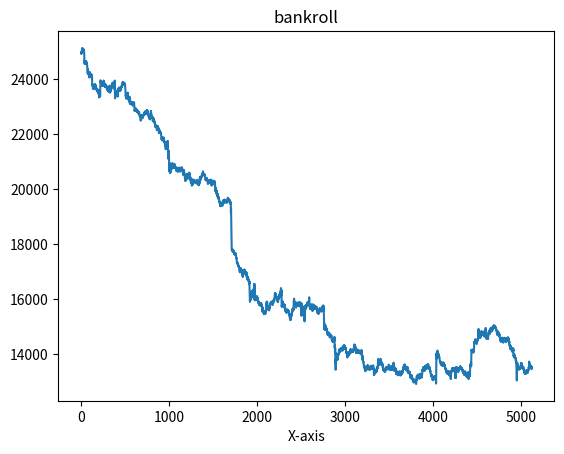

Here is the Python script that generated this plot:
import random
import matplotlib.pyplot as plt
import time
import math

start_time = time.time()

def generate_shoe(deck_count): # for later if you need it
    cards = ["A", 2, 3, 4, 5, 6, 7, 8, 9, 10, 10, 10, 10]
    shoe = cards * 4 * deck_count
    random.shuffle(shoe)
    return shoe

def generate_player_hand(shoe):
    players_hand = [shoe.pop(0), shoe.pop(0)]
    return players_hand

def print_hand(hand):
    str_hand = ""
    for card in hand:
        str_hand += str(card)
        str_hand += " "
        #print(card, end = ' ')
    return str_hand.rstrip()

def count_update(curr_hand):
    curr_hand_count = 0
    for card in curr_hand:
        if card in [2, 3, 4, 5, 6]:
            curr_hand_count += 1
    for card in curr_hand:
        if card in [7, 8, 9]:
            curr_hand_count += 0
    for card in curr_hand:
        if card in [10, "A"]:
            curr_hand_count -= 1
    return curr_hand_count

def ace_converter(players_hand):
    if "A" not in players_hand: # hard hand check
        hand_total = sum(players_hand)
        return {"hand_total" : hand_total, "sorted_players_hand" : players_hand}

    if players_hand == ["A", 10] or players_hand == [10, "A"]:
        hand_total = 21
        players_hand = [{"A" : 11}, 10]
        return {"hand_total" : hand_total, "sorted_players_hand" : players_hand}

    int_list = []
    for card in players_hand:
        if type(card) != str: # checks card isn't "A"
            int_list.append(card) # appends non-"A" cards
    sorted_players_hand = (["A"] * players_hand.count("A")) + int_list

    if "A" in sorted_players_hand:
        for i in range(0, len(sorted_players_hand)):
            if sorted_players_hand[i] == "A":
                sorted_players_hand[i] = {"A" : 11}
        hand_total = 0
        ace_as_11 = 0
        for element in sorted_players_hand:
            if type(element) == dict:
                hand_total += element["A"]
                ace_as_11 += 1
            else:
                hand_total += element # adds remaining integers at end of list
        if hand_total > 21 and ace_as_11 >= 2:
            for i in range(0, len(sorted_players_hand)):
                if type(sorted_players_hand[i]) == dict and ace_as_11 >= 2:
                    sorted_players_hand[i] = {"A" : 1}
                    ace_as_11 -= 1
            hand_total = 0
            for element in sorted_players_hand:
                if type(element) == dict:
                    hand_total += element["A"]
                else:
                    hand_total += element
        if sum(int_list) >= 10: # if the sum of non-"A" cards is greater than or equal to 10 all "A" cards must become 1
            # changed from > to >=, this seems to have fixed the A A 10 edge case
            for i in range(0, len(sorted_players_hand)):
                if type(sorted_players_hand[i]) == dict:
                    sorted_players_hand[i] = {"A" : 1}
            hand_total = 0
            for element in sorted_players_hand:
                if type(element) == dict:
                    hand_total += element["A"]
                else:
                    hand_total += element
        #print(sorted_players_hand)
        #print("hand_total: " + str(hand_total))
    return {"hand_total" : hand_total, "sorted_players_hand" : sorted_players_hand}

def soft_hand_check(pre_converted_players_hand):
    converted_players_hand = ace_converter(pre_converted_players_hand)["sorted_players_hand"]
    num_dict = 0
    for element in converted_players_hand:
        if type(element) == dict: # if an element is a dict it's an ace
            num_dict += 1
    if num_dict == 0: # no aces
        #print(pre_converted_players_hand)
        #print("hard " + str(sum(converted_players_hand)))
        return False
    if num_dict == 1 and len(converted_players_hand) == 2: # regular soft pair i.e. ["A", 9]
        #print("soft " + str(ace_converter(pre_converted_players_hand)["hand_total"]))
        return True
    num_dicts = 0
    num_ones = 0
    for element in converted_players_hand:
        if type(element) == dict:
            num_dicts += 1
            if element["A"] == 1:
                num_ones += 1
    if num_ones == num_dicts: # all "A" in hand are 1 so hand is hard
        #print(pre_converted_players_hand)
        #print("hard " + str(ace_converter(pre_converted_players_hand)["hand_total"]))
        return False
    else: # one "A" is an 11 so the hand is soft
        #print(pre_converted_players_hand)
        #print("soft " + str(ace_converter(pre_converted_players_hand)["hand_total"]))
        return True

# "Y" : Split the Pair
# "Y/N" : Split if "Double After Split (DAS)" is offered, otherwise don't split
# "N" : Don't Split the Pair
# "H" : Hit
# "S" : Stand
# "D" : Double if allowed, otherwise hit
# "Ds" : Double if allowed, otherwise stand
# "SUR" : Surrender

DAS_boolean = True # make this into input later
def basic_strategy(players_hand, dealers_hand): # can turn off LS here
    dealer_upcard = dealers_hand[0]
    # implement some house rules for doubling down here
    if len(players_hand) == 2:
        DAS_boolean = True
    else:
        DAS_boolean = False
    # I think we have to make a 21 case here too, I don't think so. Look at this later
    # Gotta be an easier way to do this
    if ace_converter(players_hand)["hand_total"] == 21 and soft_hand_check(players_hand) and len(players_hand) == 2:
        #print("Blackjack!")
        return "S"
    if ace_converter(players_hand)["hand_total"] == 21 and soft_hand_check(players_hand) and len(players_hand) != 2: # (2 3 5 A)
        #print("soft 21 but not blackjack")
        return "S"
    if ace_converter(players_hand)["hand_total"] == 21 and not soft_hand_check(players_hand) and len(players_hand) != 2:
        #print("hard 21 not blackjack!")
        return "S"
    if players_hand == ["A", "A"]: # aces only get one card dealt after splitting and no resplitting
        return "Y"
    if players_hand == [10, 10]:
        return "S"
    if players_hand == [9, 9]:
        if dealer_upcard in [7, 10, "A"]:
            return "S"
        else:
            return "Y"
    if players_hand == [8, 8]:
        return "Y"
    if players_hand == [7, 7]:
        if dealer_upcard in [2, 3, 4, 5, 6, 7]:
            return "Y"
        else:
            return "H"
    if players_hand == [6, 6]:
        if dealer_upcard == 2 and DAS_boolean:
            return "Y"
        if dealer_upcard in [3, 4, 5, 6]:
            return "Y"
        else:
            return "H"
    if players_hand == [5, 5]:
        if dealer_upcard in [2, 3, 4, 5, 6, 7, 8, 9]:
            return "D"
        else:
            return "H"
    if players_hand == [4, 4]:
        if dealer_upcard in [5, 6] and DAS_boolean:
            return "Y"
        else:
            return "H"
    if players_hand == [3, 3] or players_hand == [2, 2]:
        if dealer_upcard in [2, 3] and DAS_boolean:
            return "Y"
        if dealer_upcard in [4, 5, 6, 7]:
            return "Y"
        else:
            return "H"
    if ace_converter(players_hand)["hand_total"] == 20 and soft_hand_check(players_hand):
        return "S"
    if ace_converter(players_hand)["hand_total"] == 19 and soft_hand_check(players_hand):
        if dealer_upcard == 6 and DAS_boolean:
            return "D"
        else:
            return "S"
    if ace_converter(players_hand)["hand_total"] == 18 and soft_hand_check(players_hand):
        if dealer_upcard in [2, 3, 4, 5, 6] and DAS_boolean:
            return "D"
        else:
            return "S"
        if dealer_upcard in [7, 8]:
            return "S"
        else:
            return "H"
    if ace_converter(players_hand)["hand_total"] == 17 and soft_hand_check(players_hand):
        if dealer_upcard in [3, 4, 5, 6] and DAS_boolean:
            return "D"
        else:
            return "H"
    if ace_converter(players_hand)["hand_total"] == 16 and soft_hand_check(players_hand):
        if dealer_upcard in [4, 5, 6] and DAS_boolean:
            return "D"
        else:
            return "H"
    if ace_converter(players_hand)["hand_total"] == 15 and soft_hand_check(players_hand):
        if dealer_upcard in [4, 5, 6] and DAS_boolean:
            return "D"
        else:
            return "H"
    if ace_converter(players_hand)["hand_total"] == 14 and soft_hand_check(players_hand):
        if dealer_upcard in [5, 6] and DAS_boolean:
            return "D"
        else:
            return "H"
    if ace_converter(players_hand)["hand_total"] == 13 and soft_hand_check(players_hand):
        if dealer_upcard in [5, 6] and DAS_boolean:
            return "D"
        else:
            return "H"
    if ace_converter(players_hand)["hand_total"] >= 17 and not soft_hand_check(players_hand):
        return "S"
    if ace_converter(players_hand)["hand_total"] == 16 and not soft_hand_check(players_hand):
        if dealer_upcard in [2, 3, 4, 5, 6]:
            return "S"
        if dealer_upcard in [9, 10, "A"] and len(players_hand) == 2:
            return "H" # change back to SUR
        else:
            return "H"
    if ace_converter(players_hand)["hand_total"] == 15 and not soft_hand_check(players_hand):
        if dealer_upcard in [2, 3, 4, 5, 6]:
            return "S"
        if dealer_upcard in [10] and len(players_hand) == 2:
            return "H" # change back to SUR
        else:
            return "H"
    if ace_converter(players_hand)["hand_total"] == 14 and not soft_hand_check(players_hand):
        if dealer_upcard in [2, 3, 4, 5, 6]:
            return "S"
        else:
            return "H"
    if ace_converter(players_hand)["hand_total"] == 13 and not soft_hand_check(players_hand):
        if dealer_upcard in [2, 3, 4, 5, 6]:
            return "S"
        else:
            return "H"
    if ace_converter(players_hand)["hand_total"] == 12 and not soft_hand_check(players_hand):
        if dealer_upcard in [4, 5, 6]:
            return "S"
        else:
            return "H"
    if ace_converter(players_hand)["hand_total"] == 11 and not soft_hand_check(players_hand):
        if DAS_boolean:
            return "D"
        else:
            return "H"
    if ace_converter(players_hand)["hand_total"] == 10 and not soft_hand_check(players_hand):
        if dealer_upcard in [2, 3, 4, 5, 6, 7, 8, 9] and DAS_boolean:
            return "D"
        else:
            return "H"
    if ace_converter(players_hand)["hand_total"] == 9 and not soft_hand_check(players_hand):
        if dealer_upcard in [3, 4, 5, 6] and DAS_boolean:
            return "D"
        else:
            return "H"
    if ace_converter(players_hand)["hand_total"] <= 8 and not soft_hand_check(players_hand):
        return "H"




def play_dealer(dealers_hand, player_bust, late_surrender_boolean, player_blackjack_boolean, shoe):
    dealer_blackjack_boolean = False
    dealer_bust = False
    # insurance_check = False # might need this later
    dealer_upcard = dealers_hand[0]
    #print("soft_hand_check(" + str(print_hand(dealers_hand)) + "): " + str(soft_hand_check(dealers_hand)))
    if player_bust or late_surrender_boolean or player_blackjack_boolean:
        return {
                    "dealers_hand" : dealers_hand ,
                    "dealer_bust" : dealer_bust ,
                    "shoe" : shoe
                } # end dealer stuff
    if soft_hand_check(dealers_hand): # hand is soft so hit cause H17
        #print("dealers_hand: " + str(print_hand(dealers_hand)))
        #print("dealer has a soft " + str(ace_converter(dealers_hand)["hand_total"]))
        if ace_converter(dealers_hand)["hand_total"] == 21 and len(dealers_hand) == 2:
            #print("dealer has blackjack")
            dealer_blackjack_boolean = True # return this
        while ace_converter(dealers_hand)["hand_total"] <= 17:
            #print("dealer hits with (" + str(print_hand(dealers_hand)) + "), a soft " + str(ace_converter(dealers_hand)["hand_total"]))
            dealers_hand.append(shoe.pop(0))
            if soft_hand_check(dealers_hand):
                continue
            else:
                break
        #if ace_converter(dealers_hand)["hand_total"] > 17: # maybe check that it is lower than 22 too?
            #print("dealer stands with (" + str(print_hand(dealers_hand)) + "), a soft " + str(ace_converter(dealers_hand)["hand_total"]))
    if not soft_hand_check(dealers_hand): # hand is hard so stop at 17
        #print("dealers_hand: " + str(print_hand(dealers_hand)))
        #print("dealer has a hard " + str(ace_converter(dealers_hand)["hand_total"]))
        #if ace_converter(dealers_hand)["hand_total"] >= 17 and len(dealers_hand) == 2: # i.e a (10 8) or (9 8) etc.
            #print("dealer stands on " + str(ace_converter(dealers_hand)["hand_total"]))
        while ace_converter(dealers_hand)["hand_total"] <= 16: # i.e. a (10 5) etc.
            #print("dealer hits with (" + str(print_hand(dealers_hand)) + "), a hard " + str(ace_converter(dealers_hand)["hand_total"]))
            dealers_hand.append(shoe.pop(0))
            #print("dealer has (" + str(print_hand(dealers_hand)) + "), a hard " + str(ace_converter(dealers_hand)["hand_total"]))
            if ace_converter(dealers_hand)["hand_total"] > 21:
                #print("dealer busts with (" + str(print_hand(dealers_hand)) + "), a hard " + str(ace_converter(dealers_hand)["hand_total"]))
                dealer_bust = True # return this
                break
            if ace_converter(dealers_hand)["hand_total"] >= 17:
                #print("dealer stands with (" + str(print_hand(dealers_hand)) + "), a hard " + str(ace_converter(dealers_hand)["hand_total"]))
                break
    return {
                "dealers_hand" : dealers_hand ,
                "dealer_bust" : dealer_bust ,
                "shoe" : shoe
            } # end dealer stuff

def play_player(shoe, count, deck_count):
    players_hand = [shoe.pop(0), shoe.pop(0)]
    count += count_update(players_hand)
    dealers_hand = [shoe.pop(0), shoe.pop(0)]
    count += count_update(dealers_hand)
    decks_remaining = deck_count * (len(shoe) / (deck_count * 52))
    true_count = count / decks_remaining
    dealer_upcard = dealers_hand[0]
    player_bust = False
    late_surrender_boolean = False
    player_blackjack_boolean = False
    dealer_blackjack_boolean = False
    double_boolean = False
    split_boolean = False
    #if dealer_upcard == "A":
        #print("Dealer: Would you like insurance")
        #print("Player: No, unless the true count is +3 or higher")
    while ace_converter(players_hand)["hand_total"] <= 21: # player
        if players_hand == ["A", 10] or players_hand == [10, "A"]:
            player_blackjack_boolean = True
            #print("player has blackjack")
            break
        if dealers_hand == ["A", 10] or dealers_hand == [10, "A"]:
            dealer_blackjack_boolean = True
            #print("dealer has blackjack")
            break
        if basic_strategy(players_hand, dealers_hand) == "SUR":
            late_surrender_boolean = True
            break
        if basic_strategy(players_hand, dealers_hand) == "Y":
            split_boolean = True
            break
        if basic_strategy(players_hand, dealers_hand) == "H":
            #print("You hit with (" + str(print_hand(players_hand)) + "), a " + str(ace_converter(players_hand)["hand_total"]) + ", against a " + str(dealers_hand[0]))
            card = shoe.pop(0)
            players_hand.append(card)
            count += count_update([card]) # will this work?
            decks_remaining = deck_count * (len(shoe) / (deck_count * 52))
            true_count = count / decks_remaining
            #print("players_hand: " + str(print_hand(players_hand)))
            continue # should restart while loop and check while loop condition
        if basic_strategy(players_hand, dealers_hand) == "S":
            #print("You stand with (" + str(print_hand(players_hand)) + "), a " + str(ace_converter(players_hand)["hand_total"]) + ", against a " + str(dealers_hand[0]))
            break
        if basic_strategy(players_hand, dealers_hand) == "D":
            #print("You double with (" + str(print_hand(players_hand)) + "), a " + str(ace_converter(players_hand)["hand_total"]) + ", against a " + str(dealers_hand[0]))
            double_boolean = True
            card = shoe.pop(0)
            players_hand.append(card)
            count += count_update([card]) # will this work?
            decks_remaining = deck_count * (len(shoe) / (deck_count * 52))
            true_count = count / decks_remaining
            break
    if ace_converter(players_hand)["hand_total"] > 21:
        #print("players_hand: " + str(print_hand(players_hand)))
        #print("You have busted with (" + str(print_hand(players_hand)) + "), a " + str(ace_converter(players_hand)["hand_total"]))
        player_bust = True
    return {
                "players_hand" : players_hand ,
                "dealers_hand" : dealers_hand ,
                "late_surrender_boolean" : late_surrender_boolean ,
                "player_blackjack_boolean" : player_blackjack_boolean ,
                "dealer_blackjack_boolean" : dealer_blackjack_boolean ,
                "double_boolean" : double_boolean ,
                "split_boolean" : split_boolean ,
                "player_bust" : player_bust ,
                "shoe" : shoe ,
                "count" : count ,
                "decks_remaining" : round(decks_remaining, 5) ,
                "true_count" : round(true_count, 5)
            }

def split(players_hand, dealers_hand, shoe, count):
    # we can hard code three splits, three splits is usually the max in casinos
    # I don't want to hard code three splits, yeah I know
    dict_a = {}
    double_boolean = False
    player_bust = False
    count += count_update(dealers_hand)
    decks_remaining = deck_count * (len(shoe) / (deck_count * 52))
    true_count = count / decks_remaining
    if players_hand == ["A", "A"]: # no RSA
        count += count_update(players_hand)
        split_players_hand = [[players_hand[0]], [players_hand[1]]]
        #print("in the split function for aces")
        #print(split_players_hand)
        i = 0
        # fix it to where a "natural" doesn't get paid 3:2
        # use boolean that gets returned and then used in play_decision
        for players_hand in split_players_hand:
            card = shoe.pop(0)
            split_players_hand[i].append(card)
            count += count_update([card])
            decks_remaining = deck_count * (len(shoe) / (deck_count * 52))
            true_count = count / decks_remaining
            dict_a[i] = {
                            "players_hand" : split_players_hand[i] ,
                            "dealers_hand" : dealers_hand ,
                            "double_boolean" : double_boolean ,
                            "player_bust" : player_bust ,
                            "shoe" : shoe ,
                            "count" : count ,
                            "decks_remaining" : round(decks_remaining, 5) ,
                            "true_count" : round(true_count, 5)
                        }
            i += 1
        return dict_a
    split_players_hand = [[players_hand[0]], [players_hand[1]]] # this is the first hard coded split we can do two more
    num_splits = 1
    #print("You are in the split function")
    #print(split_players_hand)
    i = 0
    count += count_update(players_hand)
    for players_hand in split_players_hand:
        card = shoe.pop(0)
        split_players_hand[i].append(card)
        count += count_update([card])
        decks_remaining = deck_count * (len(shoe) / (deck_count * 52))
        true_count = count / decks_remaining
        i += 1
    i = 0
    for players_hand in split_players_hand: # second split, one more
        if basic_strategy(players_hand, dealers_hand) == "Y":
            num_splits += 1
            #print("You are in the second split")
            split_players_hand_2 = [[split_players_hand[i][0]], [split_players_hand[i][1]]]
            count += count_update([split_players_hand[i][0]])
            #print(split_players_hand_2)
            for j in range(0, len(split_players_hand_2)):
                card = shoe.pop(0)
                split_players_hand_2[j].append(card)
                count += count_update([card])
                decks_remaining = deck_count * (len(shoe) / (deck_count * 52))
                true_count = count / decks_remaining
                #print(split_players_hand_2)
            if i == 0:
                split_players_hand_2.append(split_players_hand[i + 1])
            if i == 1:
                split_players_hand_2.append(split_players_hand[i - 1])
            split_players_hand = split_players_hand_2
            break
        i += 1
    #print(split_players_hand)
    #print("num_splits: " + str(num_splits))
    i = 0
    for players_hand in split_players_hand: # third split, no more splits
        # I think this third split splicing for the lists is wrong
        if basic_strategy(split_players_hand[i], dealers_hand) == "Y":
            num_splits += 1
            #print("You are in the third split")
            split_players_hand_3 = [[split_players_hand[i][0]], [split_players_hand[i][1]]]
            count += count_update([split_players_hand[i][1]])
            #print(split_players_hand_2)
            for j in range(0, len(split_players_hand_3)):
                card = shoe.pop(0)
                split_players_hand_3[j].append(card)
                count += count_update([card])
                decks_remaining = deck_count * (len(shoe) / (deck_count * 52))
                true_count = count / decks_remaining
                #print(split_players_hand_3)
            if i == 0:
                split_players_hand_3.append(split_players_hand[i + 1])
                split_players_hand_3.append(split_players_hand[i + 2])
            if i == 1:
                split_players_hand_3.append(split_players_hand[i - 1])
                split_players_hand_3.append(split_players_hand[i + 1])
            if i == 2:
                split_players_hand_3.append(split_players_hand[i - 1])
                split_players_hand_3.append(split_players_hand[i - 2])
            split_players_hand = split_players_hand_3
            break
        i += 1
    #print(split_players_hand)
    #print("num_splits: " + str(num_splits))
    i = 0
    result = "N/A"
    for players_hand in split_players_hand:
        while ace_converter(players_hand)["hand_total"] <= 21: # player
            #print("You have (" + str(print_hand(players_hand)) + "), a " + str(ace_converter(players_hand)["hand_total"]) + ", against a " + str(dealers_hand[0]))
            result = basic_strategy(players_hand, dealers_hand)
            if num_splits >= 3:
                if players_hand == [9, 9]:
                    result = "S"
                if players_hand == [8, 8] or players_hand == [7, 7]:
                    if dealers_hand[0] in [2, 3, 4, 5, 6]:
                        result = "S"
                    else:
                        result = "H"
                if players_hand == [6, 6]:
                    if dealers_hand[0] in [4, 5, 6]: # need deviations here
                        result = "S"
                    else:
                        result = "H"
                if players_hand == [4, 4] or players_hand == [3, 3] or players_hand == [2, 2]:
                    result = "H"
            if result == "SUR":
                #print("You can't late surrender after you've split, your only choice is to hit")
                #print("You hit with (" + str(print_hand(players_hand)) + "), a " + str(ace_converter(players_hand)["hand_total"]) + ", against a " + str(dealers_hand[0]))
                card = shoe.pop(0)
                players_hand.append(card)
                count += count_update([card])
                decks_remaining = deck_count * (len(shoe) / (deck_count * 52))
                true_count = count / decks_remaining
                continue # should restart while loop, I think it rechecks the while loop condition when it restarts
            if result == "H":
                #print("You hit with (" + str(print_hand(players_hand)) + "), a " + str(ace_converter(players_hand)["hand_total"]) + ", against a " + str(dealers_hand[0]))
                card = shoe.pop(0)
                players_hand.append(card)
                count += count_update([card])
                decks_remaining = deck_count * (len(shoe) / (deck_count * 52))
                true_count = count / decks_remaining
                continue
            if result == "S":
                #print("You stand with (" + str(print_hand(players_hand)) + "), a " + str(ace_converter(players_hand)["hand_total"]) + ", against a " + str(dealers_hand[0]))
                break
            if result == "D":
                #print("You double with (" + str(print_hand(players_hand)) + "), a " + str(ace_converter(players_hand)["hand_total"]) + ", against a " + str(dealers_hand[0]))
                card = shoe.pop(0)
                players_hand.append(card)
                count += count_update([card])
                decks_remaining = deck_count * (len(shoe) / (deck_count * 52))
                true_count = count / decks_remaining
                double_boolean = True
                break
        if ace_converter(players_hand)["hand_total"] > 21:
            #print("players_hand: " + str(print_hand(players_hand)))
            #print("You have busted with (" + str(print_hand(players_hand)) + "), a " + str(ace_converter(players_hand)["hand_total"]))
            player_bust = True
            break
        dict_a[i] = {
                        "players_hand" : players_hand ,
                        "dealers_hand" : dealers_hand ,
                        "double_boolean" : double_boolean ,
                        "player_bust" : player_bust ,
                        "shoe" : shoe ,
                        "count" : count ,
                        "decks_remaining" : round(decks_remaining, 5) ,
                        "true_count" : round(true_count, 5)
                    }
        #split_players_hand[i] = players_hand
        i += 1
    return dict_a



def play_decision(players_hand, dealers_hand, player_blackjack_boolean, dealer_blackjack_boolean, dealer_bust, bet_spread, bankroll, double_boolean, player_bust, late_surrender_boolean, true_count, running_count, hands_won):
    print("play_decision")
    print("running_count given to play_decision: " + str(running_count))
    print("Player has (" + str(print_hand(players_hand)) + "), a " + str(ace_converter(players_hand)["hand_total"]))
    print("Dealer has (" + str(print_hand(dealers_hand)) + "), a " + str(ace_converter(dealers_hand)["hand_total"]))
    print("true_count given to play_decision: " + str(true_count))
    if true_count < 0:
        bet = bet_spread[math.ceil(true_count)]
        print("true_count ceiled: " + str(math.ceil(true_count)))
    elif true_count >= 0:
        bet = bet_spread[math.floor(true_count)]
        print("true_count floored: " + str(math.floor(true_count)))
    if player_bust:
        print("Player has busted (Player loses $" + str(bet) + ")")
        bankroll -= bet
        print()
        return {"bankroll" : bankroll, "hands_won" : hands_won}
    if late_surrender_boolean and dealer_blackjack_boolean:
        print("Player chose to late surrender and Dealer has blackjack (Player loses $" + str(bet) + ")")
        bankroll -= bet
        print()
        return {"bankroll" : bankroll, "hands_won" : hands_won}
    if late_surrender_boolean and not dealer_blackjack_boolean:
        print("Player chose to late surrender and Dealer does not have blackjack (Player loses $" + str(0.5 * bet) + ")")
        bankroll -= (0.5 * bet)
        print()
        return {"bankroll" : bankroll, "hands_won" : hands_won}
    if player_blackjack_boolean and dealer_blackjack_boolean: # both have blackjack
        print("Player and Dealer have blackjack (Push)")
        return {"bankroll" : bankroll, "hands_won" : hands_won}
    elif player_blackjack_boolean and not dealer_blackjack_boolean:
        print("Player has blackjack but Dealer does not (Player wins $" + str(1.5 * bet) + ")")
        bankroll += (1.5 * bet)
        hands_won += 1
        print()
        return {"bankroll" : bankroll, "hands_won" : hands_won}
    elif dealer_bust and double_boolean:
        print("Player doubled and Dealer busted (Player wins $" + str(2 * bet) + ")")
        bankroll += (2 * bet)
        hands_won += 1
        print()
        return {"bankroll" : bankroll, "hands_won" : hands_won}
    elif (ace_converter(players_hand)["hand_total"] > ace_converter(dealers_hand)["hand_total"]) and not dealer_bust and double_boolean:
        print("Player doubled and has greater hand than Dealer (Player wins $" + str(2 * bet) + ")")
        bankroll += (2 * bet)
        hands_won += 1
        print()
        return {"bankroll" : bankroll, "hands_won" : hands_won}
    elif (ace_converter(players_hand)["hand_total"] > ace_converter(dealers_hand)["hand_total"]):
        print("Player has a greater hand than Dealer (Player wins $" + str(bet) + ")")
        bankroll += bet
        hands_won += 1
        print()
        return {"bankroll" : bankroll, "hands_won" : hands_won}
    elif (ace_converter(players_hand)["hand_total"] < ace_converter(dealers_hand)["hand_total"]) and not dealer_bust and double_boolean:
        print("Dealer has not busted and has a greater hand than Player who doubled (Player loses $" + str(2 * bet) + ")")
        bankroll -= (2 * bet)
        print()
        return {"bankroll" : bankroll, "hands_won" : hands_won}
    elif (ace_converter(players_hand)["hand_total"] < ace_converter(dealers_hand)["hand_total"]) and not dealer_bust:
        print("Dealer has greater hand than Player and has not busted (Player loses $" + str(bet) + ")")
        bankroll -= bet
        print()
        return {"bankroll" : bankroll, "hands_won" : hands_won}
    elif (ace_converter(players_hand)["hand_total"] == ace_converter(dealers_hand)["hand_total"]):
        print("Push")
        print()
        return {"bankroll" : bankroll, "hands_won" : hands_won}
    elif dealer_bust:
        print("Dealer busted and Player has not busted (Player wins $" + str(bet) + ")")
        bankroll += bet
        hands_won += 1
        print()
        return {"bankroll" : bankroll, "hands_won" : hands_won}
    return {"bankroll" : bankroll, "hands_won" : hands_won}

starting_bankroll = 25000
bankroll = starting_bankroll
bet_spread = {  -30 : 25, -29 : 25, -28 : 25, -27 : 25, -26 : 25 ,
                -25 : 25, -24 : 25, -23 : 25, -22 : 25, -21 : 25 ,
                -20 : 25, -19 : 25, -18 : 25, -17 : 25, -16 : 25 ,
                -15 : 25, -14 : 25, -13 : 25, -12 : 25, -11 : 25 ,
                -10 : 25,  -9 : 25,   -8 : 25,  -7 : 25, -6 : 25 ,
                -5 : 25,   -4 : 25,   -3 : 25,  -2 : 25, -1 : 25,
                0 : 25,   1 : 25,   2 : 50,
                3 : 100,  4 : 150,  5 : 200,
                6 : 200,  7 : 200,  8 : 200 ,
                9 : 200,  10 : 200, 11 : 200,
                12 : 200, 13 : 200, 14 : 200 ,
                15 : 200, 16 : 200, 17 : 200,
                18 : 200, 19 : 200, 20 : 200 ,
                21 : 200, 22 : 200, 23 : 200,
                24 : 200, 25 : 200, 26 : 200,
                27 : 200, 28 : 200, 29 : 200
            }
deck_count = 6
count = 0
true_count = 0
cards = ["A", 2, 3, 4, 5, 6, 7, 8, 9, 10, 10, 10, 10] # need to do penetration
shoe = cards * 4 * deck_count
random.shuffle(shoe)
rounds = 5000
rounds_per_hour = 70
hands_won = 0

bankroll_list = []
for i in range(0, rounds):
    penetration = 75 # as a percentage, adjust here
    deck_count = 6 # adjust accordingly
    if (len(cards * 4 * deck_count) - len(shoe)) >= ((penetration / 100) * len(cards * 4 * deck_count)): # penetration
        count = 0
        true_count = 0
        cards = ["A", 2, 3, 4, 5, 6, 7, 8, 9, 10, 10, 10, 10]
        shoe = cards * 4 * deck_count
        random.shuffle(shoe)
        print("DECK RESHUFFLED")
    #print("len(shoe): " + str(len(shoe)))
    player_dict = play_player(shoe, count, deck_count)
    #print("len(shoe): " + str(len(shoe)))
    dealer_dict = play_dealer(player_dict["dealers_hand"], player_dict["player_bust"], player_dict["late_surrender_boolean"], player_dict["player_blackjack_boolean"], player_dict["shoe"])
    #print("len(shoe): " + str(len(shoe)))
    #print("split_boolean: " + str(player_dict["split_boolean"]))
    if player_dict["split_boolean"] == True:
        #print("You are in the player_dict[split_boolean] check")
        split_dict = split(player_dict["players_hand"], player_dict["dealers_hand"], dealer_dict["shoe"], count)
        #print("len(shoe): " + str(len(shoe)))
        for j in range(0, len(split_dict)):
            bankroll_dict = play_decision(split_dict[j]["players_hand"], dealer_dict["dealers_hand"], player_dict["player_blackjack_boolean"], player_dict["dealer_blackjack_boolean"], dealer_dict["dealer_bust"], bet_spread, bankroll, split_dict[j]["double_boolean"], split_dict[j]["player_bust"], player_dict["late_surrender_boolean"], true_count, count, hands_won)
            bankroll = bankroll_dict["bankroll"]
            bankroll_list.append(bankroll)
            hands_won = bankroll_dict["hands_won"]
        for j in range(0, len(split_dict)):
            #print(split_dict[j]["players_hand"])
            count += count_update(split_dict[j]["players_hand"])
            decks_remaining = deck_count * (len(shoe) / (deck_count * 52))
            true_count = count / decks_remaining
            #print("running_count in SIM: " + str(count))
            #print("split_dict running_count: " + str(split_dict[j]["count"]))
            #print("split_dict decks_remaining: " + str(split_dict[j]["decks_remaining"]))
            #print("split_dict true_count: " + str(split_dict[j]["true_count"]))
        continue # this fixes the problem where the pair doesn't get get forgotten
    bankroll_dict = play_decision(player_dict["players_hand"], dealer_dict["dealers_hand"], player_dict["player_blackjack_boolean"], player_dict["dealer_blackjack_boolean"], dealer_dict["dealer_bust"], bet_spread, bankroll, player_dict["double_boolean"], player_dict["player_bust"], player_dict["late_surrender_boolean"], true_count, count, hands_won)
    bankroll = bankroll_dict["bankroll"]
    bankroll_list.append(bankroll)
    hands_won = bankroll_dict["hands_won"]
    count += count_update(player_dict["players_hand"])
    count += count_update(dealer_dict["dealers_hand"])
    decks_remaining = deck_count * (len(shoe) / (deck_count * 52))
    true_count = count / decks_remaining
    #print()
    #print("running count in SIM: " + str(count))
    #print("player_dict running_count: " + str(player_dict["count"]))
    #print("player_dict decks_remaining: " + str(player_dict["decks_remaining"]))
    #print("player_dict true_count: " + str(player_dict["true_count"]))
    #print("bankroll: " + str(bankroll))


money_made = (bankroll - starting_bankroll)
print("money_made: $" + str(money_made) + " in " + str(rounds / rounds_per_hour) + "hrs")
ev = money_made / (rounds / rounds_per_hour)
print("ev ($/hr) : $" + str(ev))
print("You win %" + str(hands_won / rounds) + " of the time.")



end_time = time.time()
print("time: " + str(round(end_time - start_time, 5)) + "s")
#y=[2,4,6,1]
plt.plot(bankroll_list)
plt.xlabel('X-axis')
#plt.ylabel('Y-axis')
plt.title("bankroll")
plt.show()
